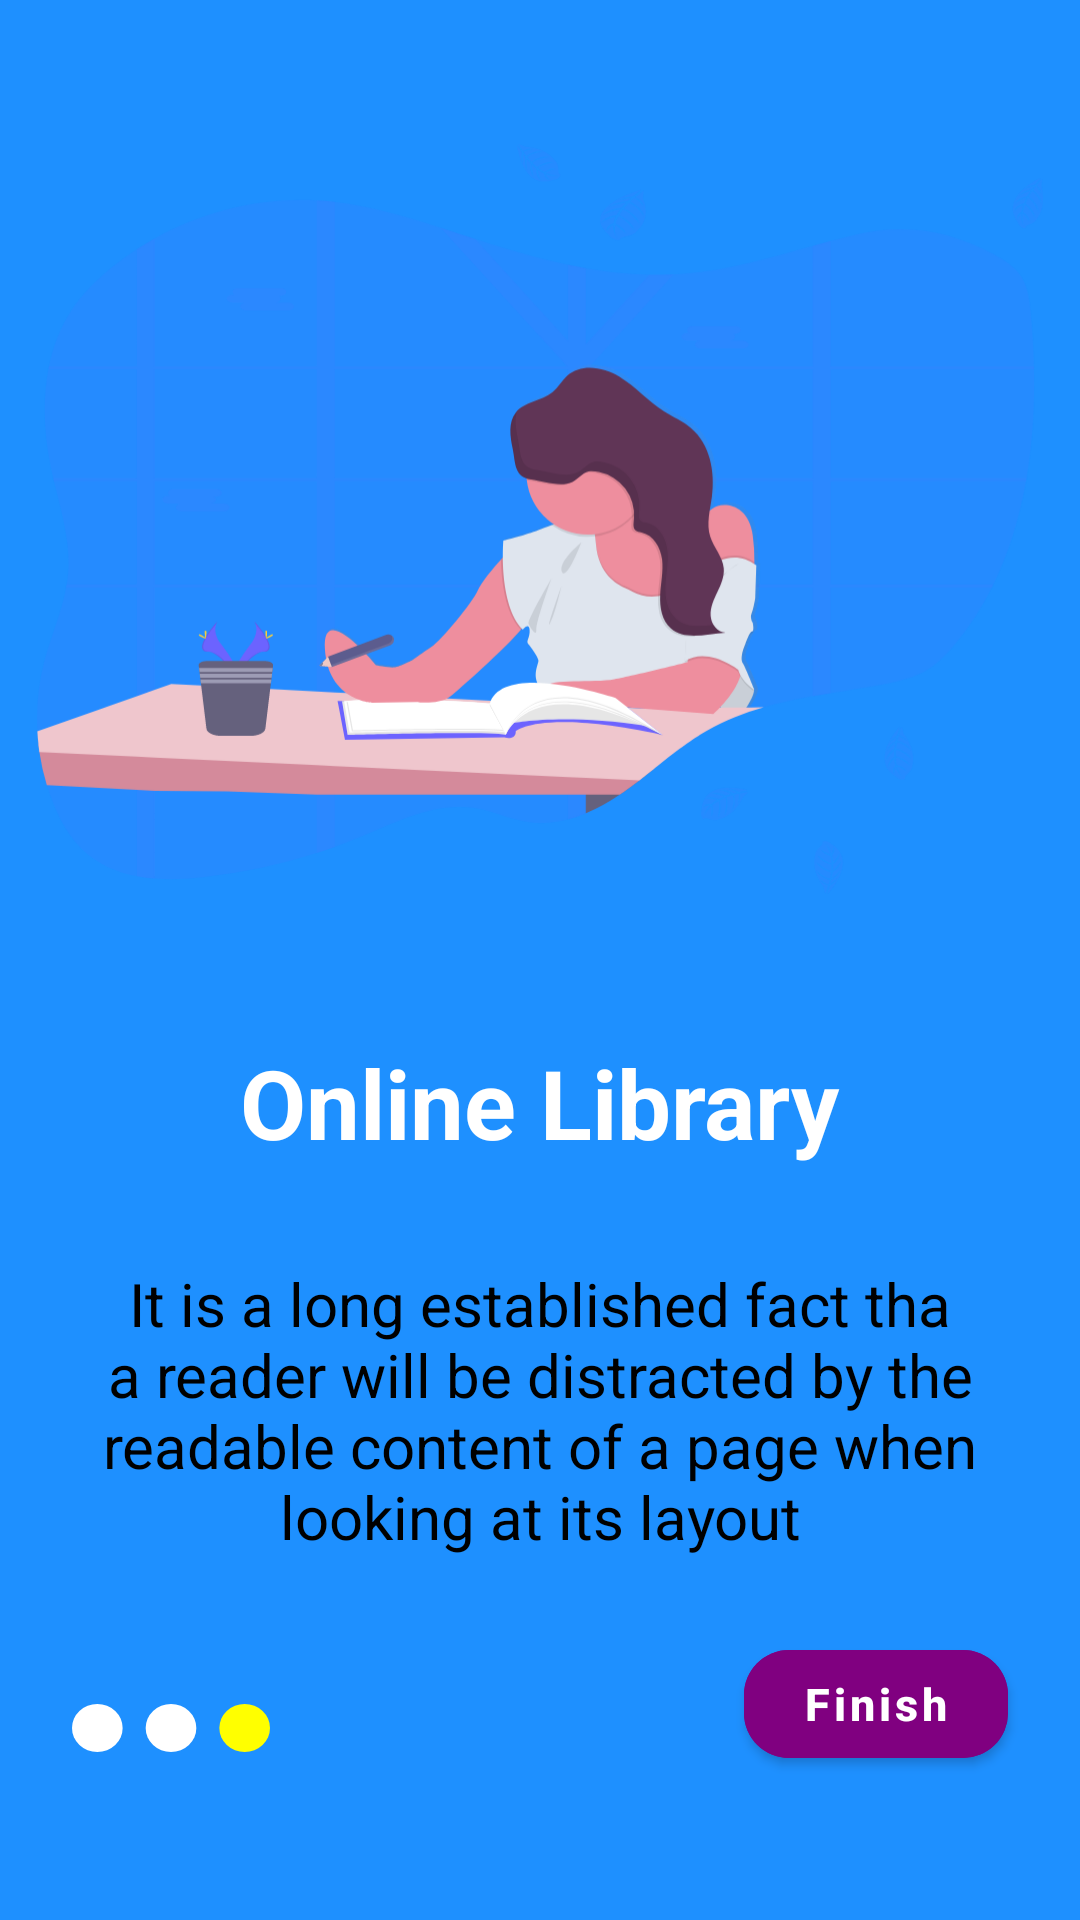

Layout XML and referenced resources for this Android screen:
<!-- AndroidManifest.xml: application theme Theme.RamgLibrary -->
<!-- res/layout/fragment_screen_three.xml -->
<?xml version="1.0" encoding="utf-8"?>
<androidx.constraintlayout.widget.ConstraintLayout xmlns:android="http://schemas.android.com/apk/res/android"
    xmlns:tools="http://schemas.android.com/tools"
    android:layout_width="match_parent"
    android:layout_height="match_parent"
    xmlns:app="http://schemas.android.com/apk/res-auto"
    tools:context=".fragments.onboarding.ScreenThreeFragment"
    android:background="@color/main">

    <com.google.android.material.imageview.ShapeableImageView
        android:id="@+id/imageView4"
        android:layout_width="match_parent"
        android:layout_height="250dp"
        android:layout_marginTop="48dp"
        android:src="@drawable/ic_image3"
        app:layout_constraintEnd_toEndOf="parent"
        app:layout_constraintHorizontal_bias="0.0"
        app:layout_constraintStart_toStartOf="parent"
        app:layout_constraintTop_toTopOf="parent" />

    <com.google.android.material.textview.MaterialTextView
        android:id="@+id/textView"
        android:layout_width="wrap_content"
        android:layout_height="wrap_content"
        android:layout_marginTop="48dp"
        android:text="Online Library"
        android:textColor="@color/white"
        android:textSize="32sp"
        android:textStyle="bold"
        app:layout_constraintEnd_toEndOf="parent"
        app:layout_constraintStart_toStartOf="parent"
        app:layout_constraintTop_toBottomOf="@+id/imageView4" />

    <com.google.android.material.textview.MaterialTextView
        android:id="@+id/textView2"
        android:layout_width="match_parent"
        android:layout_height="wrap_content"
        android:layout_marginStart="24dp"
        android:layout_marginTop="32dp"
        android:layout_marginEnd="24dp"
        android:text="It is a long established fact tha a reader will be distracted by the readable content of a page when looking at its layout"
        android:textAlignment="center"
        android:textColor="@color/black"
        android:textSize="20sp"
        app:layout_constraintEnd_toEndOf="parent"
        app:layout_constraintStart_toStartOf="parent"
        app:layout_constraintTop_toBottomOf="@+id/textView" />

    <com.google.android.material.button.MaterialButton
        android:id="@+id/buttonFinish"
        android:layout_width="wrap_content"
        android:layout_height="wrap_content"
        android:layout_marginEnd="24dp"
        android:layout_marginBottom="48dp"
        android:backgroundTint="@color/purple"
        android:text="Finish"
        android:textAllCaps="false"
        android:textSize="15sp"
        android:textStyle="bold"
        app:cornerRadius="15dp"
        app:layout_constraintBottom_toBottomOf="parent"
        app:layout_constraintEnd_toEndOf="parent" />

    <com.google.android.material.imageview.ShapeableImageView
        android:id="@+id/imageView5"
        android:layout_width="wrap_content"
        android:layout_height="wrap_content"
        android:layout_marginStart="24dp"
        android:layout_marginBottom="56dp"
        android:src="@drawable/ic_dot3"
        app:layout_constraintBottom_toBottomOf="parent"
        app:layout_constraintStart_toStartOf="parent" />

</androidx.constraintlayout.widget.ConstraintLayout>
<!-- resources referenced by this layout -->
<resources>
  <color name="black">#FF000000</color>
  <color name="main">#1E90FF</color>
  <color name="purple">#800080</color>
  <color name="white">#FFFFFFFF</color>
  <!-- drawable ic_dot3 (drawable) -->
  <vector xmlns:android="http://schemas.android.com/apk/res/android"
      android:width="66dp"
      android:height="16dp"
      android:viewportWidth="86"
      android:viewportHeight="22">
    <path
        android:pathData="M11,11m-11,0a11,11 0,1 1,22 0a11,11 0,1 1,-22 0"
        android:fillColor="#ffffff"/>
    <path
        android:pathData="M43,11m-11,0a11,11 0,1 1,22 0a11,11 0,1 1,-22 0"
        android:fillColor="#ffffff"/>
    <path
        android:pathData="M75,11m-11,0a11,11 0,1 1,22 0a11,11 0,1 1,-22 0"
        android:fillColor="#FFFF00"/>
  </vector>
  <!-- drawable ic_image3: vector/xml drawable (drawable, 32327 chars, omitted) -->
  <style name="Theme.RamgLibrary" parent="Theme.MaterialComponents.DayNight.NoActionBar">
          
          <item name="colorPrimary">@color/main</item>
          <item name="colorPrimaryVariant">@color/main</item>
          <item name="colorOnPrimary">@color/white</item>
          
          <item name="colorSecondary">@color/main</item>
          <item name="colorSecondaryVariant">@color/main</item>
          <item name="colorOnSecondary">@color/black</item>
          
          <item name="android:statusBarColor" tools:targetApi="l">?attr/colorPrimaryVariant</item>
          
      </style>
</resources>
